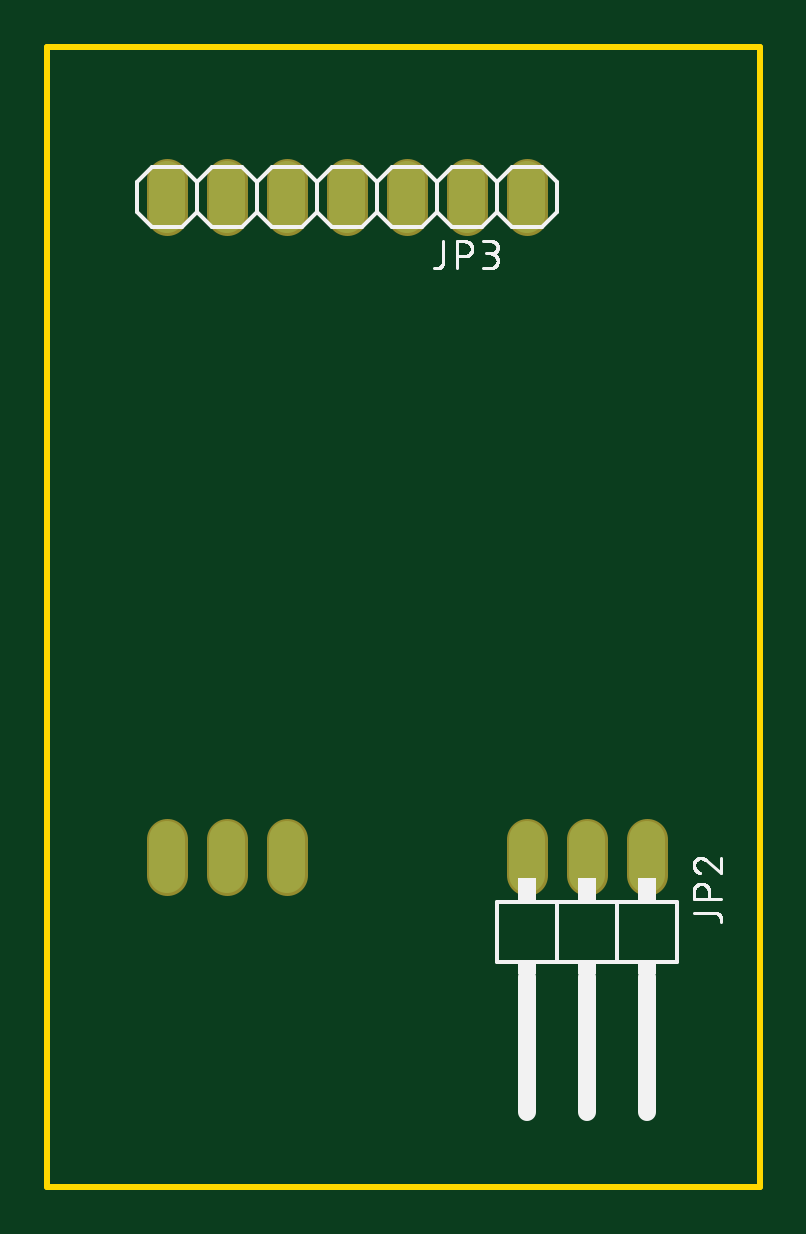
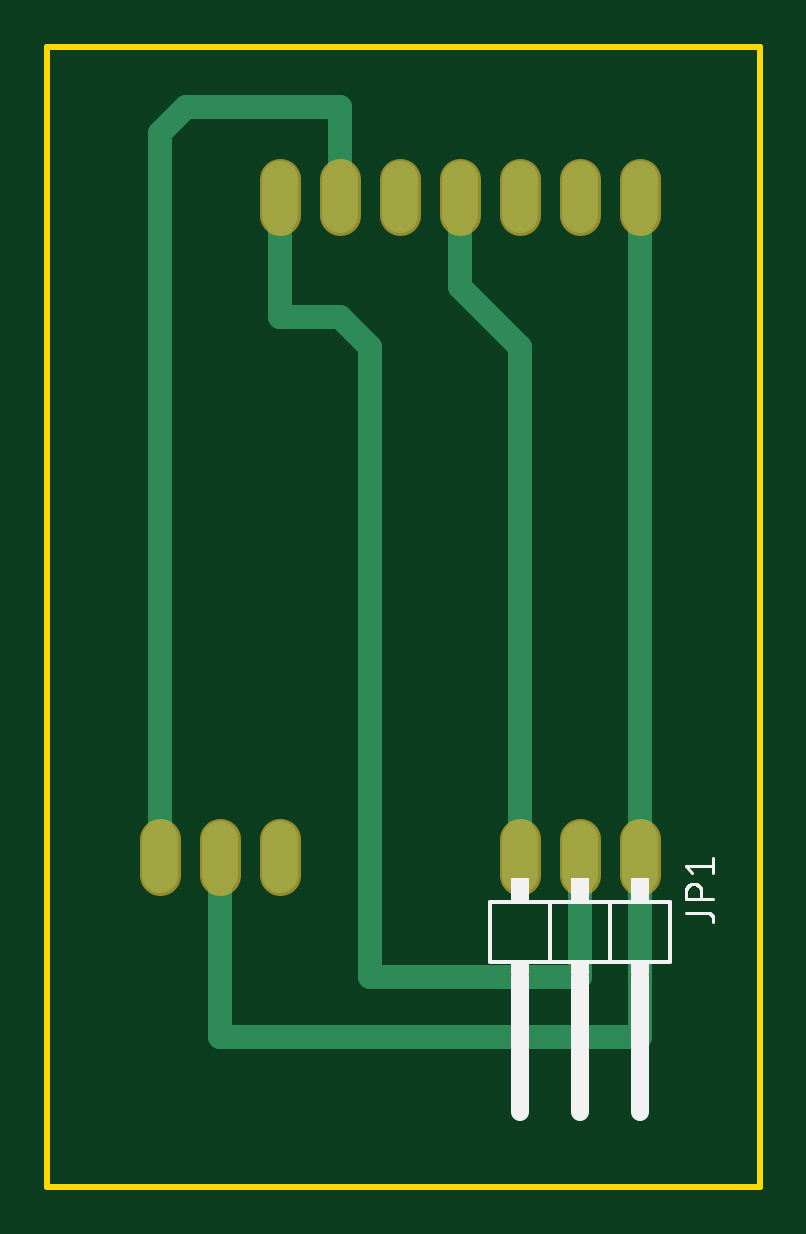
Circuit board: 7 layer files. Board 30.2 x 48.2 mm.
- bottom_copper: copper_bottom.gbr (1090 bytes)
- top_copper: copper_top.gbr (650 bytes)
- outline: profile.gbr (243 bytes)
- bottom_silk: silkscreen_bottom.gbr (3318 bytes)
- top_silk: silkscreen_top.gbr (12699 bytes)
- bottom_mask: soldermask_bottom.gbr (657 bytes)
- top_mask: soldermask_top.gbr (654 bytes)

=== bottom_copper: copper_bottom.gbr ===
G04 EAGLE Gerber RS-274X export*
G75*
%MOMM*%
%FSLAX34Y34*%
%LPD*%
%INBottom Copper*%
%IPPOS*%
%AMOC8*
5,1,8,0,0,1.08239X$1,22.5*%
G01*
%ADD10C,1.524000*%
%ADD11C,1.016000*%


D10*
X63500Y198120D02*
X63500Y182880D01*
X88900Y182880D02*
X88900Y198120D01*
X114300Y198120D02*
X114300Y182880D01*
X266700Y182880D02*
X266700Y198120D01*
X241300Y198120D02*
X241300Y182880D01*
X215900Y182880D02*
X215900Y198120D01*
X215900Y462280D02*
X215900Y477520D01*
X190500Y477520D02*
X190500Y462280D01*
X165100Y462280D02*
X165100Y477520D01*
X139700Y477520D02*
X139700Y462280D01*
X114300Y462280D02*
X114300Y477520D01*
X88900Y477520D02*
X88900Y462280D01*
X63500Y462280D02*
X63500Y477520D01*
D11*
X63500Y469900D02*
X63500Y190500D01*
X63500Y114300D01*
X241300Y114300D01*
X241300Y190500D01*
X266700Y190500D02*
X266700Y496824D01*
X255524Y508000D01*
X190500Y508000D01*
X190500Y469900D01*
X88900Y190500D02*
X88900Y139700D01*
X177800Y139700D01*
X177800Y406400D01*
X190500Y419100D01*
X215900Y419100D01*
X215900Y469900D01*
X114300Y406400D02*
X114300Y190500D01*
X114300Y406400D02*
X139700Y431800D01*
X139700Y469900D01*
M02*

=== top_copper: copper_top.gbr ===
G04 EAGLE Gerber RS-274X export*
G75*
%MOMM*%
%FSLAX34Y34*%
%LPD*%
%INTop Copper*%
%IPPOS*%
%AMOC8*
5,1,8,0,0,1.08239X$1,22.5*%
G01*
%ADD10C,1.524000*%


D10*
X63500Y198120D02*
X63500Y182880D01*
X88900Y182880D02*
X88900Y198120D01*
X114300Y198120D02*
X114300Y182880D01*
X266700Y182880D02*
X266700Y198120D01*
X241300Y198120D02*
X241300Y182880D01*
X215900Y182880D02*
X215900Y198120D01*
X215900Y462280D02*
X215900Y477520D01*
X190500Y477520D02*
X190500Y462280D01*
X165100Y462280D02*
X165100Y477520D01*
X139700Y477520D02*
X139700Y462280D01*
X114300Y462280D02*
X114300Y477520D01*
X88900Y477520D02*
X88900Y462280D01*
X63500Y462280D02*
X63500Y477520D01*
M02*

=== outline: profile.gbr ===
G04 EAGLE Gerber RS-274X export*
G75*
%MOMM*%
%FSLAX34Y34*%
%LPD*%
%IN*%
%IPPOS*%
%AMOC8*
5,1,8,0,0,1.08239X$1,22.5*%
G01*
%ADD10C,0.254000*%


D10*
X12700Y50800D02*
X314200Y50800D01*
X314200Y533300D01*
X12700Y533300D01*
X12700Y50800D01*
M02*

=== bottom_silk: silkscreen_bottom.gbr ===
G04 EAGLE Gerber RS-274X export*
G75*
%MOMM*%
%FSLAX34Y34*%
%LPD*%
%INSilkscreen Bottom*%
%IPPOS*%
%AMOC8*
5,1,8,0,0,1.08239X$1,22.5*%
G01*
%ADD10C,0.152400*%
%ADD11C,0.762000*%
%ADD12R,0.762000X0.508000*%
%ADD13R,0.762000X1.016000*%
%ADD14C,0.127000*%


D10*
X50800Y171450D02*
X76200Y171450D01*
X76200Y146050D01*
X50800Y146050D01*
X50800Y171450D01*
D11*
X63500Y139700D02*
X63500Y82550D01*
D10*
X76200Y171450D02*
X101600Y171450D01*
X101600Y146050D01*
X76200Y146050D01*
D11*
X88900Y139700D02*
X88900Y82550D01*
D10*
X101600Y171450D02*
X127000Y171450D01*
X127000Y146050D01*
X101600Y146050D01*
D11*
X114300Y139700D02*
X114300Y82550D01*
D12*
X63500Y143510D03*
X88900Y143510D03*
X114300Y143510D03*
D13*
X63500Y176530D03*
X88900Y176530D03*
X114300Y176530D03*
D14*
X43815Y166676D02*
X34925Y166676D01*
X34825Y166674D01*
X34726Y166668D01*
X34626Y166658D01*
X34528Y166645D01*
X34429Y166627D01*
X34332Y166606D01*
X34236Y166581D01*
X34140Y166552D01*
X34046Y166519D01*
X33953Y166483D01*
X33862Y166443D01*
X33772Y166399D01*
X33684Y166352D01*
X33598Y166302D01*
X33514Y166248D01*
X33432Y166191D01*
X33353Y166131D01*
X33275Y166067D01*
X33201Y166001D01*
X33129Y165932D01*
X33060Y165860D01*
X32994Y165786D01*
X32930Y165708D01*
X32870Y165629D01*
X32813Y165547D01*
X32759Y165463D01*
X32709Y165377D01*
X32662Y165289D01*
X32618Y165199D01*
X32578Y165108D01*
X32542Y165015D01*
X32509Y164921D01*
X32480Y164825D01*
X32455Y164729D01*
X32434Y164632D01*
X32416Y164533D01*
X32403Y164435D01*
X32393Y164335D01*
X32387Y164236D01*
X32385Y164136D01*
X32385Y162866D01*
X32385Y172657D02*
X43815Y172657D01*
X43815Y175832D01*
X43813Y175943D01*
X43807Y176053D01*
X43798Y176164D01*
X43784Y176274D01*
X43767Y176383D01*
X43746Y176492D01*
X43721Y176600D01*
X43692Y176707D01*
X43660Y176813D01*
X43624Y176918D01*
X43584Y177021D01*
X43541Y177123D01*
X43494Y177224D01*
X43443Y177323D01*
X43390Y177420D01*
X43333Y177514D01*
X43272Y177607D01*
X43209Y177698D01*
X43142Y177787D01*
X43072Y177873D01*
X42999Y177956D01*
X42924Y178038D01*
X42846Y178116D01*
X42764Y178191D01*
X42681Y178264D01*
X42595Y178334D01*
X42506Y178401D01*
X42415Y178464D01*
X42322Y178525D01*
X42228Y178582D01*
X42131Y178635D01*
X42032Y178686D01*
X41931Y178733D01*
X41829Y178776D01*
X41726Y178816D01*
X41621Y178852D01*
X41515Y178884D01*
X41408Y178913D01*
X41300Y178938D01*
X41191Y178959D01*
X41082Y178976D01*
X40972Y178990D01*
X40861Y178999D01*
X40751Y179005D01*
X40640Y179007D01*
X40529Y179005D01*
X40419Y178999D01*
X40308Y178990D01*
X40198Y178976D01*
X40089Y178959D01*
X39980Y178938D01*
X39872Y178913D01*
X39765Y178884D01*
X39659Y178852D01*
X39554Y178816D01*
X39451Y178776D01*
X39349Y178733D01*
X39248Y178686D01*
X39149Y178635D01*
X39052Y178582D01*
X38958Y178525D01*
X38865Y178464D01*
X38774Y178401D01*
X38685Y178334D01*
X38599Y178264D01*
X38516Y178191D01*
X38434Y178116D01*
X38356Y178038D01*
X38281Y177956D01*
X38208Y177873D01*
X38138Y177787D01*
X38071Y177698D01*
X38008Y177607D01*
X37947Y177514D01*
X37890Y177420D01*
X37837Y177323D01*
X37786Y177224D01*
X37739Y177123D01*
X37696Y177021D01*
X37656Y176918D01*
X37620Y176813D01*
X37588Y176707D01*
X37559Y176600D01*
X37534Y176492D01*
X37513Y176383D01*
X37496Y176274D01*
X37482Y176164D01*
X37473Y176053D01*
X37467Y175943D01*
X37465Y175832D01*
X37465Y172657D01*
X41275Y183515D02*
X43815Y186690D01*
X32385Y186690D01*
X32385Y183515D02*
X32385Y189865D01*
M02*

=== top_silk: silkscreen_top.gbr (12699 bytes, source omitted) ===
=== bottom_mask: soldermask_bottom.gbr ===
G04 EAGLE Gerber RS-274X export*
G75*
%MOMM*%
%FSLAX34Y34*%
%LPD*%
%INSoldermask Bottom*%
%IPPOS*%
%AMOC8*
5,1,8,0,0,1.08239X$1,22.5*%
G01*
%ADD10C,1.727200*%


D10*
X63500Y198120D02*
X63500Y182880D01*
X88900Y182880D02*
X88900Y198120D01*
X114300Y198120D02*
X114300Y182880D01*
X266700Y182880D02*
X266700Y198120D01*
X241300Y198120D02*
X241300Y182880D01*
X215900Y182880D02*
X215900Y198120D01*
X215900Y462280D02*
X215900Y477520D01*
X190500Y477520D02*
X190500Y462280D01*
X165100Y462280D02*
X165100Y477520D01*
X139700Y477520D02*
X139700Y462280D01*
X114300Y462280D02*
X114300Y477520D01*
X88900Y477520D02*
X88900Y462280D01*
X63500Y462280D02*
X63500Y477520D01*
M02*

=== top_mask: soldermask_top.gbr ===
G04 EAGLE Gerber RS-274X export*
G75*
%MOMM*%
%FSLAX34Y34*%
%LPD*%
%INSoldermask Top*%
%IPPOS*%
%AMOC8*
5,1,8,0,0,1.08239X$1,22.5*%
G01*
%ADD10C,1.727200*%


D10*
X63500Y198120D02*
X63500Y182880D01*
X88900Y182880D02*
X88900Y198120D01*
X114300Y198120D02*
X114300Y182880D01*
X266700Y182880D02*
X266700Y198120D01*
X241300Y198120D02*
X241300Y182880D01*
X215900Y182880D02*
X215900Y198120D01*
X215900Y462280D02*
X215900Y477520D01*
X190500Y477520D02*
X190500Y462280D01*
X165100Y462280D02*
X165100Y477520D01*
X139700Y477520D02*
X139700Y462280D01*
X114300Y462280D02*
X114300Y477520D01*
X88900Y477520D02*
X88900Y462280D01*
X63500Y462280D02*
X63500Y477520D01*
M02*

